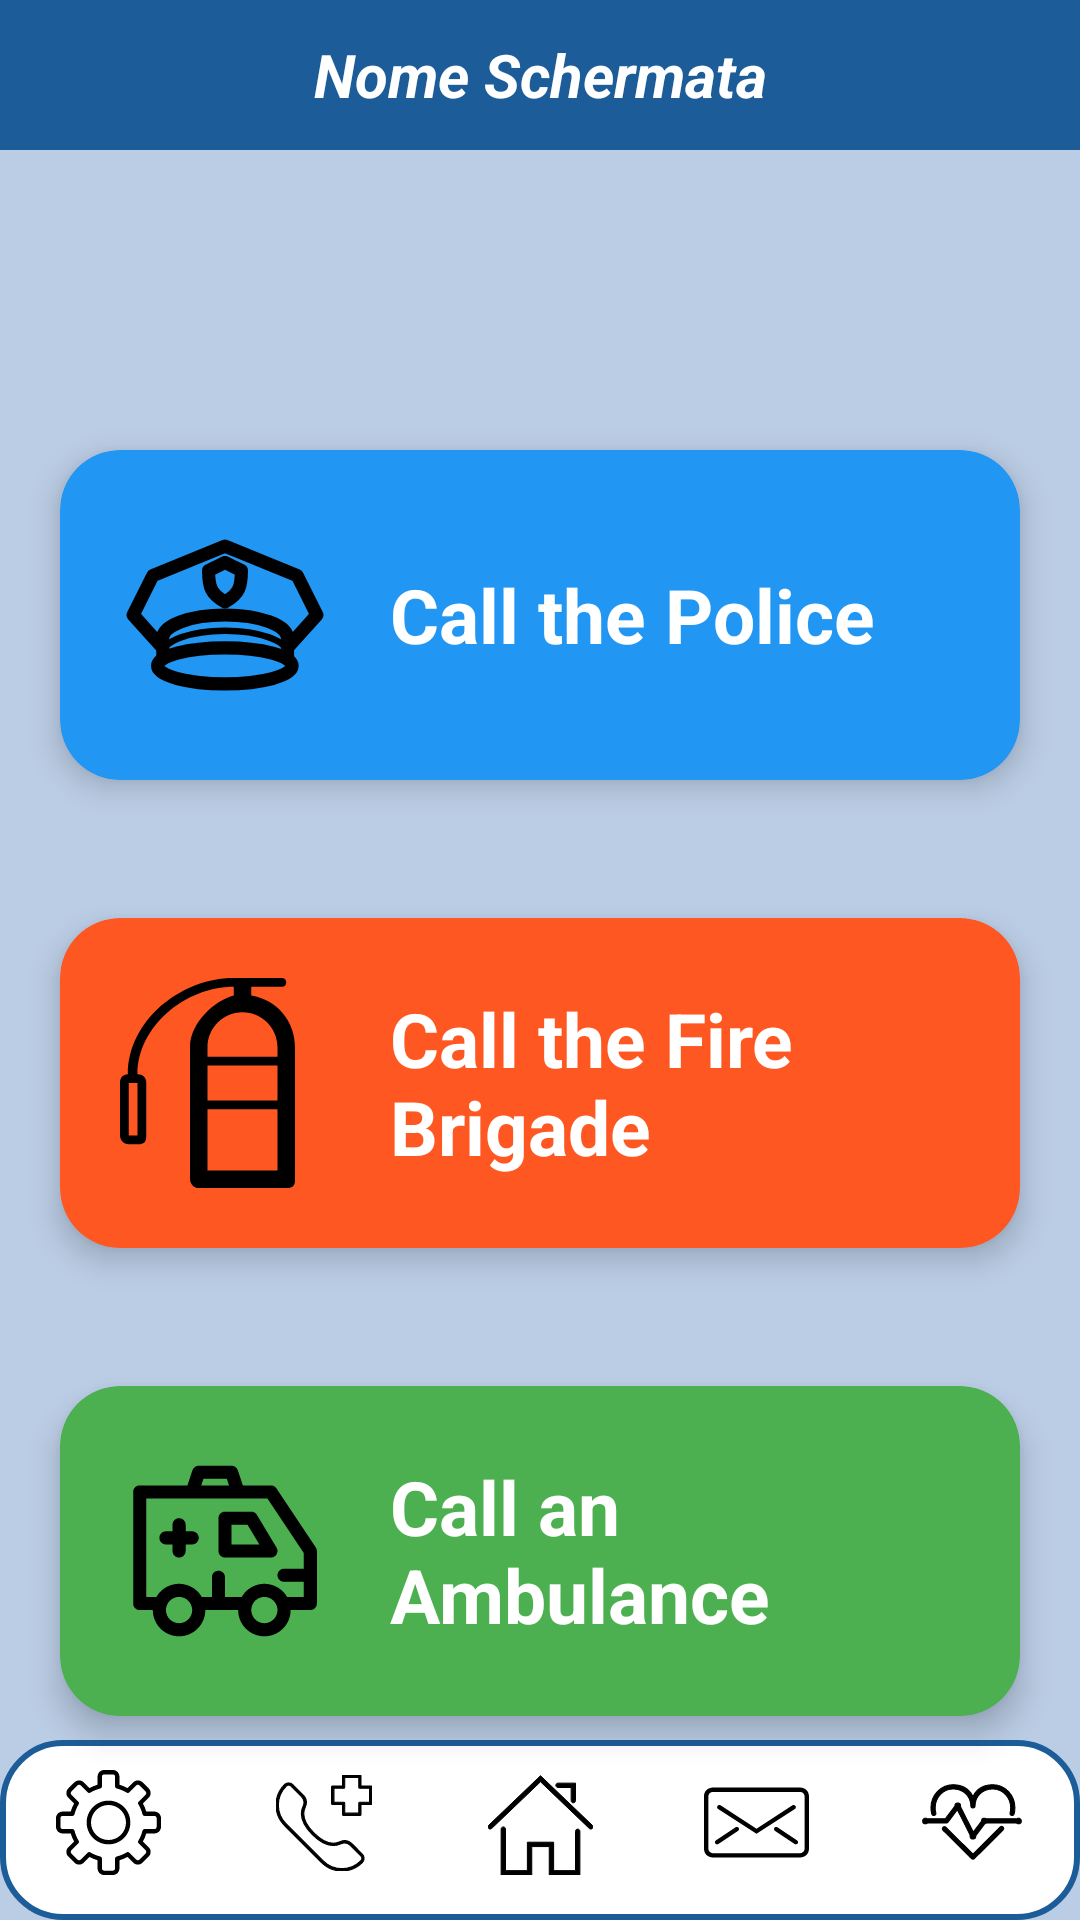

Write the Android layout XML for this screen, with the resource values it uses.
<!-- AndroidManifest.xml: application theme Theme.AsilApp -->
<!-- res/layout/activity_sos.xml -->
<?xml version="1.0" encoding="utf-8"?>

<RelativeLayout xmlns:android="http://schemas.android.com/apk/res/android"
    xmlns:app="http://schemas.android.com/apk/res-auto"
    xmlns:tools="http://schemas.android.com/tools"
    android:id="@+id/main"
    android:layout_width="match_parent"
    android:layout_height="match_parent"
    android:background="@color/colorAlternativePowder">

    <include
        layout="@layout/toolbar"
        android:layout_width="match_parent"
        android:layout_height="wrap_content" />

    <androidx.cardview.widget.CardView
        android:id="@+id/card_polizia"
        android:layout_width="match_parent"
        android:layout_height="wrap_content"
        android:layout_below="@id/top_toolbar_ins_terapia"
        android:layout_marginTop="150dp"
        android:layout_marginBottom="16dp"
        android:layout_marginStart="20dp"
        android:layout_marginEnd="20dp"
        app:cardCornerRadius="20dp"
        android:backgroundTint="#2196F3"
        app:cardElevation="6dp">

        <LinearLayout
            android:layout_width="match_parent"
            android:layout_height="wrap_content"
            android:orientation="horizontal"
            android:padding="20dp"
            android:gravity="center_vertical">

            <ImageView
                android:layout_width="70dp"
                android:layout_height="70dp"
                android:src="@drawable/ic_polizia"
                android:contentDescription="Icona Polizia"/>

            <TextView
                android:layout_width="wrap_content"
                android:layout_height="wrap_content"
                android:text="@string/sos_police"
                android:layout_marginStart="20dp"
                android:textSize="25sp"
                android:textColor="#FFF"
                android:textStyle="bold" />
        </LinearLayout>
    </androidx.cardview.widget.CardView>

    <androidx.cardview.widget.CardView
        android:id="@+id/card_vigili"
        android:layout_width="match_parent"
        android:layout_height="wrap_content"
        android:layout_below="@id/card_polizia"
        android:layout_marginTop="30dp"
        android:layout_marginBottom="16dp"
        android:layout_marginStart="20dp"
        android:layout_marginEnd="20dp"
        app:cardCornerRadius="20dp"
        android:backgroundTint="#FF5722"
        app:cardElevation="6dp">

        <LinearLayout
            android:layout_width="match_parent"
            android:layout_height="wrap_content"
            android:orientation="horizontal"
            android:padding="20dp"
            android:gravity="center_vertical">

            <ImageView
                android:layout_width="70dp"
                android:layout_height="70dp"
                android:src="@drawable/ic_vigili_fuoco"
                android:contentDescription="Icona Vigili del Fuoco" />

            <TextView
                android:layout_width="wrap_content"
                android:layout_height="wrap_content"
                android:text="@string/sos_ff"
                android:layout_marginStart="20dp"
                android:textSize="25sp"
                android:textColor="#FFF"
                android:textStyle="bold" />
        </LinearLayout>
    </androidx.cardview.widget.CardView>

    <androidx.cardview.widget.CardView
        android:id="@+id/card_ambulanza"
        android:layout_width="match_parent"
        android:layout_height="wrap_content"
        android:layout_below="@id/card_vigili"
        android:layout_marginTop="30dp"
        android:layout_marginBottom="16dp"
        android:layout_marginStart="20dp"
        android:layout_marginEnd="20dp"
        app:cardCornerRadius="20dp"
        android:backgroundTint="#4CAF50"
        app:cardElevation="6dp">

        <LinearLayout
            android:layout_width="match_parent"
            android:layout_height="wrap_content"
            android:orientation="horizontal"
            android:padding="20dp"
            android:gravity="center_vertical">

            <ImageView
                android:layout_width="70dp"
                android:layout_height="70dp"
                android:src="@drawable/ic_ambulanza"
                android:contentDescription="Icona Ambulanza" />

            <TextView
                android:layout_width="wrap_content"
                android:layout_height="wrap_content"
                android:text="@string/sos_amb"
                android:layout_marginStart="20dp"
                android:textSize="25sp"
                android:textColor="#FFF"
                android:textStyle="bold" />
        </LinearLayout>
    </androidx.cardview.widget.CardView>

    
    <include
        layout="@layout/bottom_toolbar_paziente"
        app:layout_constraintBottom_toBottomOf="parent"
        app:layout_constraintEnd_toEndOf="parent"
        app:layout_constraintStart_toStartOf="parent"/>
</RelativeLayout>
<!-- res/layout/toolbar.xml (included above) -->
<?xml version="1.0" encoding="utf-8"?>

<androidx.constraintlayout.widget.ConstraintLayout xmlns:android="http://schemas.android.com/apk/res/android"
    xmlns:app="http://schemas.android.com/apk/res-auto"
    xmlns:tools="http://schemas.android.com/tools"
    android:layout_width="match_parent"
    android:layout_height="match_parent">

    <androidx.appcompat.widget.Toolbar
        android:id="@+id/top_toolbar"
        android:layout_width="match_parent"
        android:layout_height="50dp"
        android:background="@color/colorPrimary"
        android:minHeight="?attr/actionBarSize"
        android:theme="?attr/actionBarTheme"
        app:layout_constraintEnd_toEndOf="parent"
        app:layout_constraintHorizontal_bias="0.0"
        app:layout_constraintStart_toStartOf="parent"
        app:layout_constraintTop_toTopOf="parent">

        
        <TextView
            android:id="@+id/toolbar_title"
            android:layout_width="wrap_content"
            android:layout_height="wrap_content"
            android:text="Nome Schermata"
            android:layout_gravity="center"
            android:textColor="@android:color/white"
            android:textSize="20sp"
            android:textStyle="bold|italic"
            app:layout_constraintEnd_toEndOf="parent"
            app:layout_constraintStart_toStartOf="parent"
            app:layout_constraintTop_toTopOf="parent"
            app:layout_constraintBottom_toBottomOf="parent" />

    </androidx.appcompat.widget.Toolbar>


</androidx.constraintlayout.widget.ConstraintLayout>
<!-- res/layout/bottom_toolbar_paziente.xml (included above) -->
<?xml version="1.0" encoding="utf-8"?>

<androidx.constraintlayout.widget.ConstraintLayout xmlns:android="http://schemas.android.com/apk/res/android"
    xmlns:app="http://schemas.android.com/apk/res-auto"
    xmlns:tools="http://schemas.android.com/tools"
    android:layout_width="match_parent"
    android:layout_height="match_parent">

    <TableLayout
        android:id="@+id/tableLayout"
        android:layout_width="match_parent"
        android:layout_height="60dp"
        android:background="@drawable/bottom_bar_background"
        android:stretchColumns="1"
        app:layout_constraintBottom_toBottomOf="parent"
        app:layout_constraintEnd_toEndOf="parent"
        app:layout_constraintStart_toStartOf="parent">

        <TableRow
            android:gravity="center"
            android:layout_width="match_parent"
            android:layout_height="wrap_content">

            <ImageButton
                android:id="@+id/settings_btn"
                android:layout_width="0dp"
                android:layout_height="match_parent"
                android:layout_weight="1"
                android:background="@android:color/transparent"
                android:padding="10dp"
                android:src="@drawable/ic_setting_t1" />

            <ImageButton
                android:id="@+id/sos_btn"
                android:layout_width="0dp"
                android:layout_height="match_parent"
                android:layout_weight="1"
                android:background="@android:color/transparent"
                android:padding="10dp"
                android:src="@drawable/ic_sos" />

            <ImageButton
                android:id="@+id/home_btn"
                android:layout_width="0dp"
                android:layout_height="match_parent"
                android:layout_weight="1"
                android:background="@android:color/transparent"
                android:padding="10dp"
                android:src="@drawable/ic_home_t1" />

            <ImageButton
                android:id="@+id/message_btn"
                android:layout_width="0dp"
                android:layout_height="match_parent"
                android:layout_weight="1"
                android:background="@android:color/transparent"
                android:padding="10dp"
                android:src="@drawable/ic_message" />

            <ImageButton
                android:id="@+id/hp_btn"
                android:layout_width="0dp"
                android:layout_height="match_parent"
                android:layout_weight="1"
                android:background="@android:color/transparent"
                android:padding="10dp"
                android:src="@drawable/ic_misurazioni" />

        </TableRow>
    </TableLayout>

</androidx.constraintlayout.widget.ConstraintLayout>
<!-- resources referenced by this layout -->
<resources>
  <color name="colorAlternativePowder">#BBCDE5</color>
  <color name="colorPrimary">#1C5D99</color>
  <!-- drawable bottom_bar_background (drawable) -->
  <?xml version="1.0" encoding="utf-8"?>
  
  <shape xmlns:android="http://schemas.android.com/apk/res/android"
      android:shape="rectangle">
  
      
      <solid android:color="@color/white" /> 
  
      
      <stroke
          android:width="2dp"
          android:color="@color/colorPrimary" />
  
      
      <corners android:radius="20dp"/>
  
  </shape>
  <!-- drawable ic_home_t1 (drawable) -->
  <vector xmlns:android="http://schemas.android.com/apk/res/android"
      android:height="35dp"
      android:viewportHeight="48"
      android:viewportWidth="48"
      android:width="35dp">
        
      <path
          android:fillColor="#FF000000"
          android:strokeColor="#FF000000"
          android:strokeWidth="0"
          android:pathData="M42,48H28V35h-8v13H6V27c0,-0.552 0.447,-1 1,-1s1,0.448 1,1v19h10V33h12v13h10V28c0,-0.552 0.447,-1 1,-1s1,0.448 1,1V48z"/>
        
      <path
          android:fillColor="#FF000000"
          android:strokeColor="#FF000000"
          android:strokeWidth="0"
          android:pathData="M47,27c-0.249,0 -0.497,-0.092 -0.691,-0.277L24,5.384L1.691,26.723c-0.399,0.381 -1.032,0.368 -1.414,-0.031c-0.382,-0.399 -0.367,-1.032 0.031,-1.414L24,2.616l23.691,22.661c0.398,0.382 0.413,1.015 0.031,1.414C47.526,26.896 47.264,27 47,27z"/>
        
      <path
          android:fillColor="#FF000000"
          android:strokeColor="#FF000000"
          android:strokeWidth="0"
          android:pathData="M39,15c-0.553,0 -1,-0.448 -1,-1V8h-6c-0.553,0 -1,-0.448 -1,-1s0.447,-1 1,-1h8v8C40,14.552 39.553,15 39,15z"/>
      
  </vector>
  <!-- drawable ic_vigili_fuoco (drawable) -->
  <vector xmlns:android="http://schemas.android.com/apk/res/android"
      android:width="24dp"
      android:height="24dp"
      android:viewportWidth="24"
      android:viewportHeight="24">
    <path
        android:fillColor="#FF000000"
        android:pathData="M15,2V1h3.5C18.8,1 19,0.8 19,0.5S18.8,0 18.5,0H13C6.9,0 0.9,4.9 0.9,11c-0.6,0 -0.9,0.4 -0.9,1v6C0,18.5 0.4,19 1,19h1c1,0 1,-0.5 1,-1.1v-6C3,11.4 2.6,11 2,11C2,5.5 7.5,1 13,1h0v1C11,2.5 8,5 8,7.9v15C8,23.5 8.4,24 9,24h10c1,0 1,-0.5 1,-1.1v-15C20,5 18,2.5 15,2zM2,18H1v-6h1V18zM18,22h-8v-7h8V22zM18,14h-8v-4h8V14zM18,9h-8V7.9c0,-2.2 1.8,-4 4,-4s4,1.8 4,4V9z"/>
  </vector>
  <string name="sos_amb">Call an Ambulance</string>
  <string name="sos_ff">Call the Fire Brigade</string>
  <string name="sos_police">Call the Police</string>
  <style name="Theme.AsilApp" parent="Base.Theme.AsilApp" />
  <color name="white">#FFFFFFFF</color>
  <style name="Base.Theme.AsilApp" parent="Theme.Material3.DayNight.NoActionBar">
          
          
      </style>
</resources>
